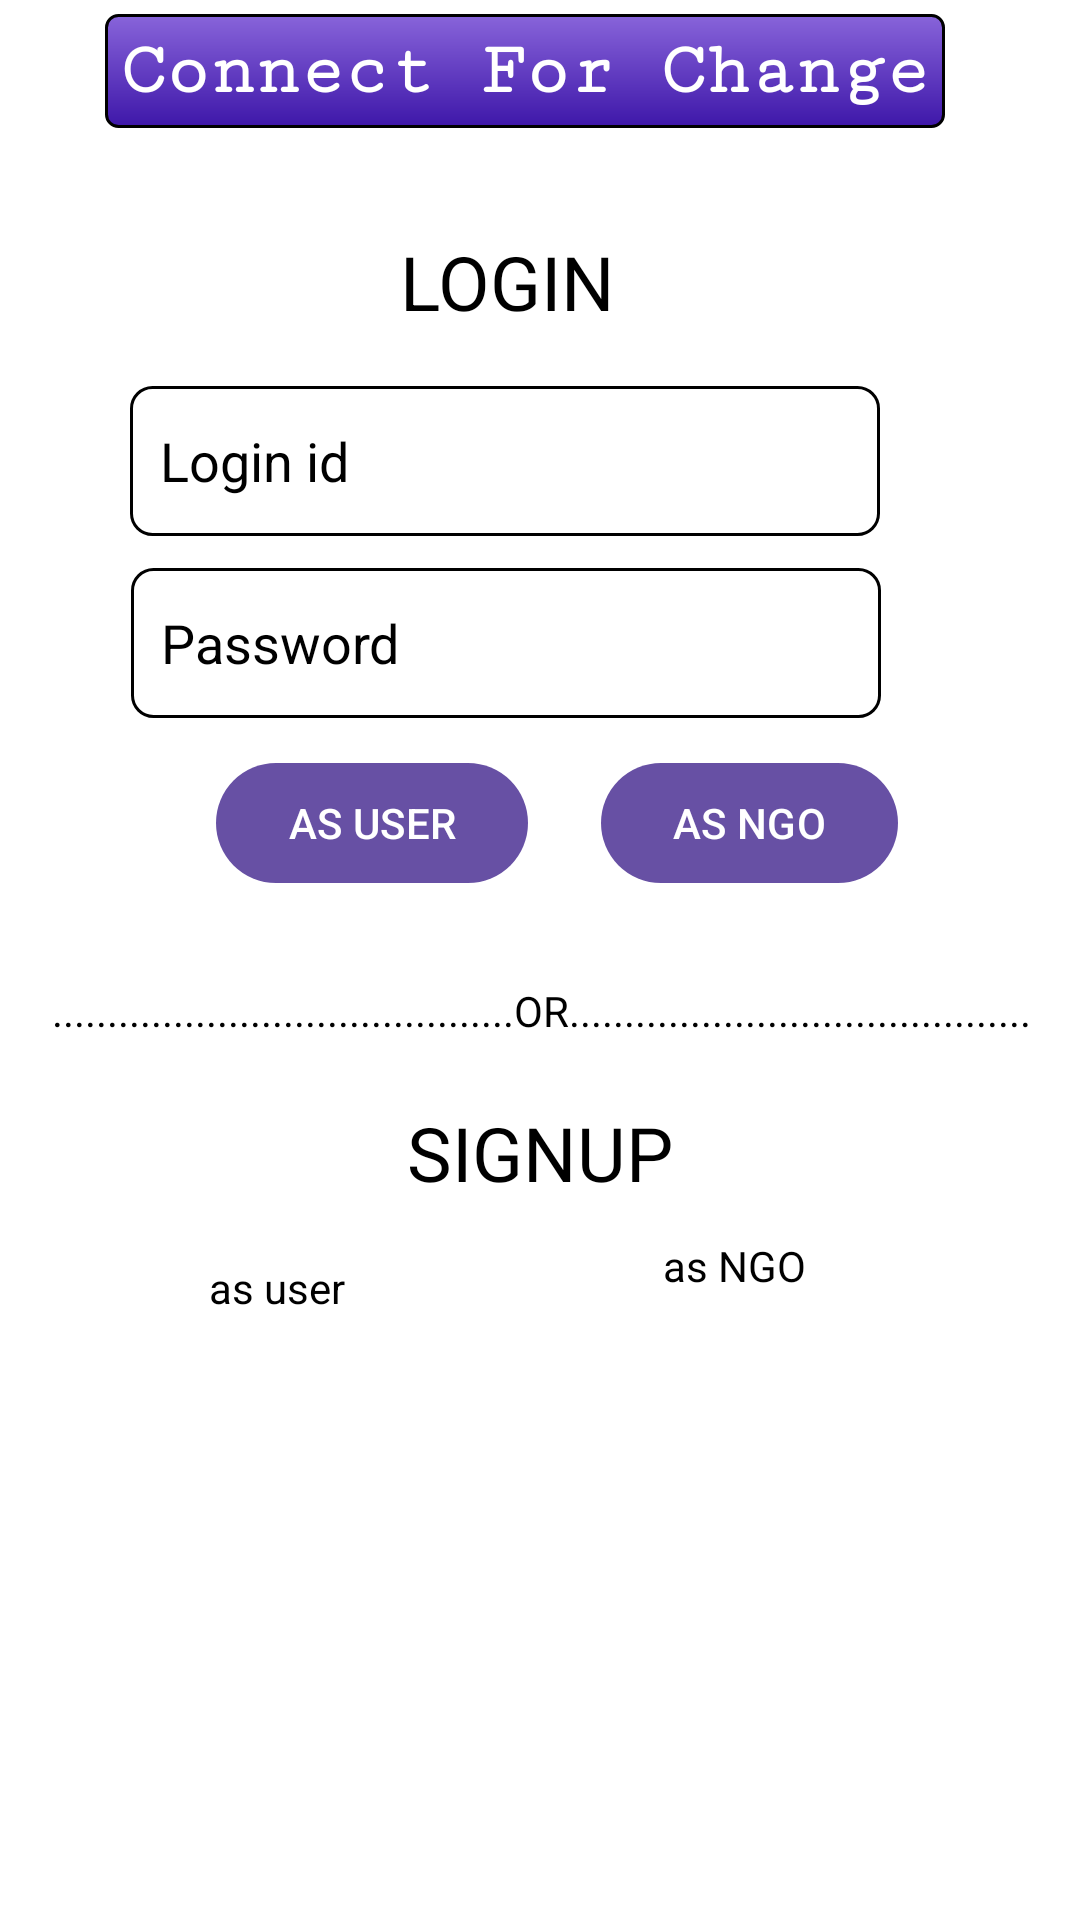

Produce the Android XML layout that renders to this screen, including the resource entries it uses.
<!-- AndroidManifest.xml: activity theme Theme.Material3.Light.NoActionBar -->
<!-- res/layout/activity_main.xml -->
<?xml version="1.0" encoding="utf-8"?>
<androidx.constraintlayout.widget.ConstraintLayout xmlns:android="http://schemas.android.com/apk/res/android"
    xmlns:app="http://schemas.android.com/apk/res-auto"
    xmlns:tools="http://schemas.android.com/tools"
    android:background="@color/white"
    tools:context=".MainActivity"
    android:layout_height="match_parent"
     android:layout_width="match_parent">


    <TextView
        android:id="@+id/textView1"
        android:layout_width="wrap_content"
        android:layout_height="wrap_content"
        android:text="LOGIN"
        android:textColor="@color/black"
        android:textSize="25dp"
        app:layout_constraintBottom_toBottomOf="parent"
        app:layout_constraintEnd_toEndOf="parent"
        app:layout_constraintHorizontal_bias="0.463"
        app:layout_constraintStart_toStartOf="parent"
        app:layout_constraintTop_toTopOf="parent"
        app:layout_constraintVertical_bias="0.127" />

    <TextView
        android:id="@+id/textView2"
        android:padding="5dp"
        android:background="@drawable/bg1"
        android:layout_width="wrap_content"
        android:layout_height="wrap_content"
        android:fontFamily="serif-monospace"
        android:text="Connect For Change"
        android:textColor="@color/white"
        android:textSize="25dp"
        android:textStyle="bold"
        app:layout_constraintBottom_toBottomOf="parent"
        app:layout_constraintEnd_toEndOf="parent"
        app:layout_constraintHorizontal_bias="0.437"
        app:layout_constraintStart_toStartOf="parent"
        app:layout_constraintTop_toTopOf="parent"
        app:layout_constraintVertical_bias="0.008" />

    <EditText
        android:id="@+id/uid"
        android:layout_width="250dp"
        android:padding="10dp"
        android:layout_height="50dp"
        android:hint="Login id"
        android:textColor="@color/black"
        android:background="@drawable/bg3"
        android:textColorHint="@color/black"
        app:layout_constraintBottom_toBottomOf="parent"
        app:layout_constraintEnd_toEndOf="parent"
        app:layout_constraintHorizontal_bias="0.393"
        app:layout_constraintStart_toStartOf="parent"
        app:layout_constraintTop_toTopOf="parent"
        app:layout_constraintVertical_bias="0.218" />

    <EditText
        android:id="@+id/pass"
        android:layout_width="250dp"
        android:layout_height="50dp"
        android:background="@drawable/bg3"
        android:hint="Password"
        android:padding="10dp"
        android:inputType="textPassword"
        android:textColor="@color/black"
        android:textColorHint="@color/black"
        app:layout_constraintBottom_toBottomOf="parent"
        app:layout_constraintEnd_toEndOf="parent"
        app:layout_constraintHorizontal_bias="0.397"
        app:layout_constraintStart_toStartOf="parent"
        app:layout_constraintTop_toTopOf="parent"
        app:layout_constraintVertical_bias="0.321" />

    <Button
        android:id="@+id/button"
        android:layout_width="wrap_content"
        android:layout_height="wrap_content"
        android:layout_marginStart="72dp"
        android:text="AS USER"
        app:layout_constraintBottom_toBottomOf="parent"
        app:layout_constraintStart_toStartOf="parent"
        app:layout_constraintTop_toTopOf="parent"
        app:layout_constraintVertical_bias="0.423" />

    <Button
        android:id="@+id/button2"
        android:layout_width="wrap_content"
        android:layout_height="wrap_content"
        android:text="AS NGO"
        app:layout_constraintBottom_toBottomOf="parent"
        app:layout_constraintEnd_toEndOf="parent"
        app:layout_constraintHorizontal_bias="0.286"
        app:layout_constraintStart_toEndOf="@+id/button"
        app:layout_constraintTop_toTopOf="parent"
        app:layout_constraintVertical_bias="0.423" />

    <TextView
        android:id="@+id/textView3"
        android:layout_width="389dp"
        android:layout_height="25dp"
        android:text="..........................................OR.........................................."
        android:textAlignment="center"
        android:textColor="@color/black"
        app:layout_constraintBottom_toBottomOf="parent"
        app:layout_constraintEnd_toEndOf="parent"
        app:layout_constraintStart_toStartOf="parent"
        app:layout_constraintTop_toTopOf="parent"
        app:layout_constraintVertical_bias="0.532" />

    <TextView
        android:id="@+id/textView4"
        android:layout_width="wrap_content"
        android:layout_height="wrap_content"
        android:text="SIGNUP"
        android:textColor="@color/black"
        android:textSize="25dp"
        app:layout_constraintBottom_toBottomOf="parent"
        app:layout_constraintEnd_toEndOf="parent"
        app:layout_constraintStart_toStartOf="parent"
        app:layout_constraintTop_toTopOf="parent"
        app:layout_constraintVertical_bias="0.606" />

    <TextView
        android:id="@+id/SUU"
        android:layout_width="wrap_content"
        android:layout_height="wrap_content"
        android:text="as user"
        android:textColor="@color/black"
        app:layout_constraintBottom_toBottomOf="parent"
        app:layout_constraintEnd_toEndOf="parent"
        app:layout_constraintHorizontal_bias="0.221"
        app:layout_constraintStart_toStartOf="parent"
        app:layout_constraintTop_toTopOf="parent"
        app:layout_constraintVertical_bias="0.676" />

    <TextView
        android:id="@+id/SUN"
        android:layout_width="wrap_content"
        android:layout_height="wrap_content"
        android:text="as NGO"
        android:textColor="@color/black"
        app:layout_constraintBottom_toBottomOf="parent"
        app:layout_constraintEnd_toEndOf="parent"
        app:layout_constraintHorizontal_bias="0.708"
        app:layout_constraintStart_toStartOf="parent"
        app:layout_constraintTop_toTopOf="parent"
        app:layout_constraintVertical_bias="0.664" />

</androidx.constraintlayout.widget.ConstraintLayout>
<!-- resources referenced by this layout -->
<resources>
  <!-- drawable bg1 (drawable) -->
  <?xml version="1.0" encoding="utf-8"?>
  <shape android:shape="rectangle" xmlns:android="http://schemas.android.com/apk/res/android">
      <gradient android:startColor="#8864DA" android:endColor="#3E17A9" android:angle="270"/>
      <stroke android:color="@color/black" android:width="1dp"/>
      <corners android:radius="4dp"/>
  </shape>
  <!-- drawable bg3 (drawable) -->
  <?xml version="1.0" encoding="utf-8"?>
  <shape android:shape="rectangle" xmlns:android="http://schemas.android.com/apk/res/android">
      <stroke android:color="@color/black" android:width="1dp"/>
      <corners android:radius="7dp"/>
  </shape>
  <!-- not gathered from this repository: default colours our renderer supplied (Android Studio template values) -->
  <color name="black">#FF000000</color>
  <color name="white">#FFFFFFFF</color>
</resources>
